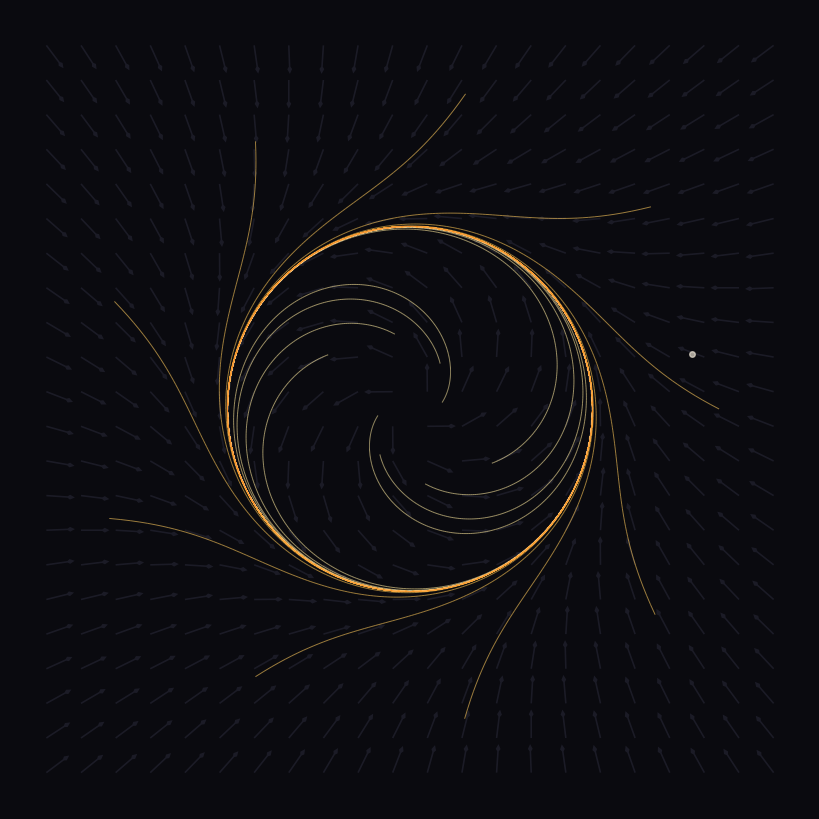

Source code (Python): (Note: this script raises an exception after producing the figure.)
"""
Stuart-Landau oscillator: x' = x - y - x(x²+y²), y' = x + y - y(x²+y²)
Limit cycle: unit circle. Every trajectory spirals toward it, never arrives.

Visualization: the vector field (what you author) + trajectories spiraling toward
the attractor (what runs) + the limit cycle as a ghost (what exists, never occupied).
"""

import numpy as np
import matplotlib.pyplot as plt
import matplotlib.colors as mcolors
from matplotlib.collections import LineCollection

# --- dynamics ---
def deriv(x, y):
    r2 = x**2 + y**2
    dx = x - y - x * r2
    dy = x + y - y * r2
    return dx, dy

# --- integrate one trajectory ---
def integrate(x0, y0, steps=3000, dt=0.015):
    xs, ys = [x0], [y0]
    x, y = x0, y0
    for _ in range(steps):
        dx, dy = deriv(x, y)
        x += dx * dt
        y += dy * dt
        xs.append(x)
        ys.append(y)
    return np.array(xs), np.array(ys)

# --- setup ---
fig, ax = plt.subplots(figsize=(8, 8), facecolor='#0a0a0f')
ax.set_facecolor('#0a0a0f')
ax.set_aspect('equal')
ax.set_xlim(-2.2, 2.2)
ax.set_ylim(-2.2, 2.2)
ax.axis('off')

# --- vector field (dim arrows, show the field the maker authors) ---
gx = np.linspace(-2.0, 2.0, 22)
gy = np.linspace(-2.0, 2.0, 22)
GX, GY = np.meshgrid(gx, gy)
DX, DY = deriv(GX, GY)
mag = np.sqrt(DX**2 + DY**2) + 1e-8
DX_n, DY_n = DX / mag, DY / mag

ax.quiver(GX, GY, DX_n, DY_n,
          color='#2a2a3a', scale=28, width=0.002,
          headwidth=3, headlength=3, alpha=0.55)

# --- trajectories from inside (small r) and outside (large r) ---
amber = plt.cm.get_cmap('YlOrBr')

# outside: r > 1
angles_out = np.linspace(0, 2*np.pi, 9, endpoint=False)
for i, a in enumerate(angles_out):
    r0 = 1.7 + 0.3 * (i % 3) * 0.1
    x0, y0 = r0 * np.cos(a), r0 * np.sin(a)
    xs, ys = integrate(x0, y0, steps=2200, dt=0.015)
    pts = np.array([xs, ys]).T.reshape(-1, 1, 2)
    segs = np.concatenate([pts[:-1], pts[1:]], axis=1)
    t = np.linspace(0, 1, len(segs))
    colors = amber(0.35 + 0.35 * t)
    lc = LineCollection(segs, colors=colors, linewidth=0.7, alpha=0.6)
    ax.add_collection(lc)

# inside: r < 1
angles_in = np.linspace(0.2, 2*np.pi + 0.2, 8, endpoint=False)
for i, a in enumerate(angles_in):
    r0 = 0.18 + 0.12 * (i % 4)
    x0, y0 = r0 * np.cos(a), r0 * np.sin(a)
    xs, ys = integrate(x0, y0, steps=2800, dt=0.015)
    pts = np.array([xs, ys]).T.reshape(-1, 1, 2)
    segs = np.concatenate([pts[:-1], pts[1:]], axis=1)
    t = np.linspace(0, 1, len(segs))
    colors = amber(0.2 + 0.4 * t)
    lc = LineCollection(segs, colors=colors, linewidth=0.7, alpha=0.6)
    ax.add_collection(lc)

# --- limit cycle: the ghost, never occupied ---
theta = np.linspace(0, 2*np.pi, 500)
ax.plot(np.cos(theta), np.sin(theta),
        color='white', linewidth=1.0, alpha=0.18, linestyle='--')

# --- one "here, now" point ---
# place it off the attractor, mid-spiral
ax.plot(1.55, 0.3, 'o', color='#e8e0d0', markersize=4, alpha=0.7)

plt.tight_layout(pad=0)
plt.savefig('/home/sprite/slop-salon-mina/assets/vector-field-orbit.png',
            dpi=160, bbox_inches='tight', facecolor='#0a0a0f')
print("saved.")
